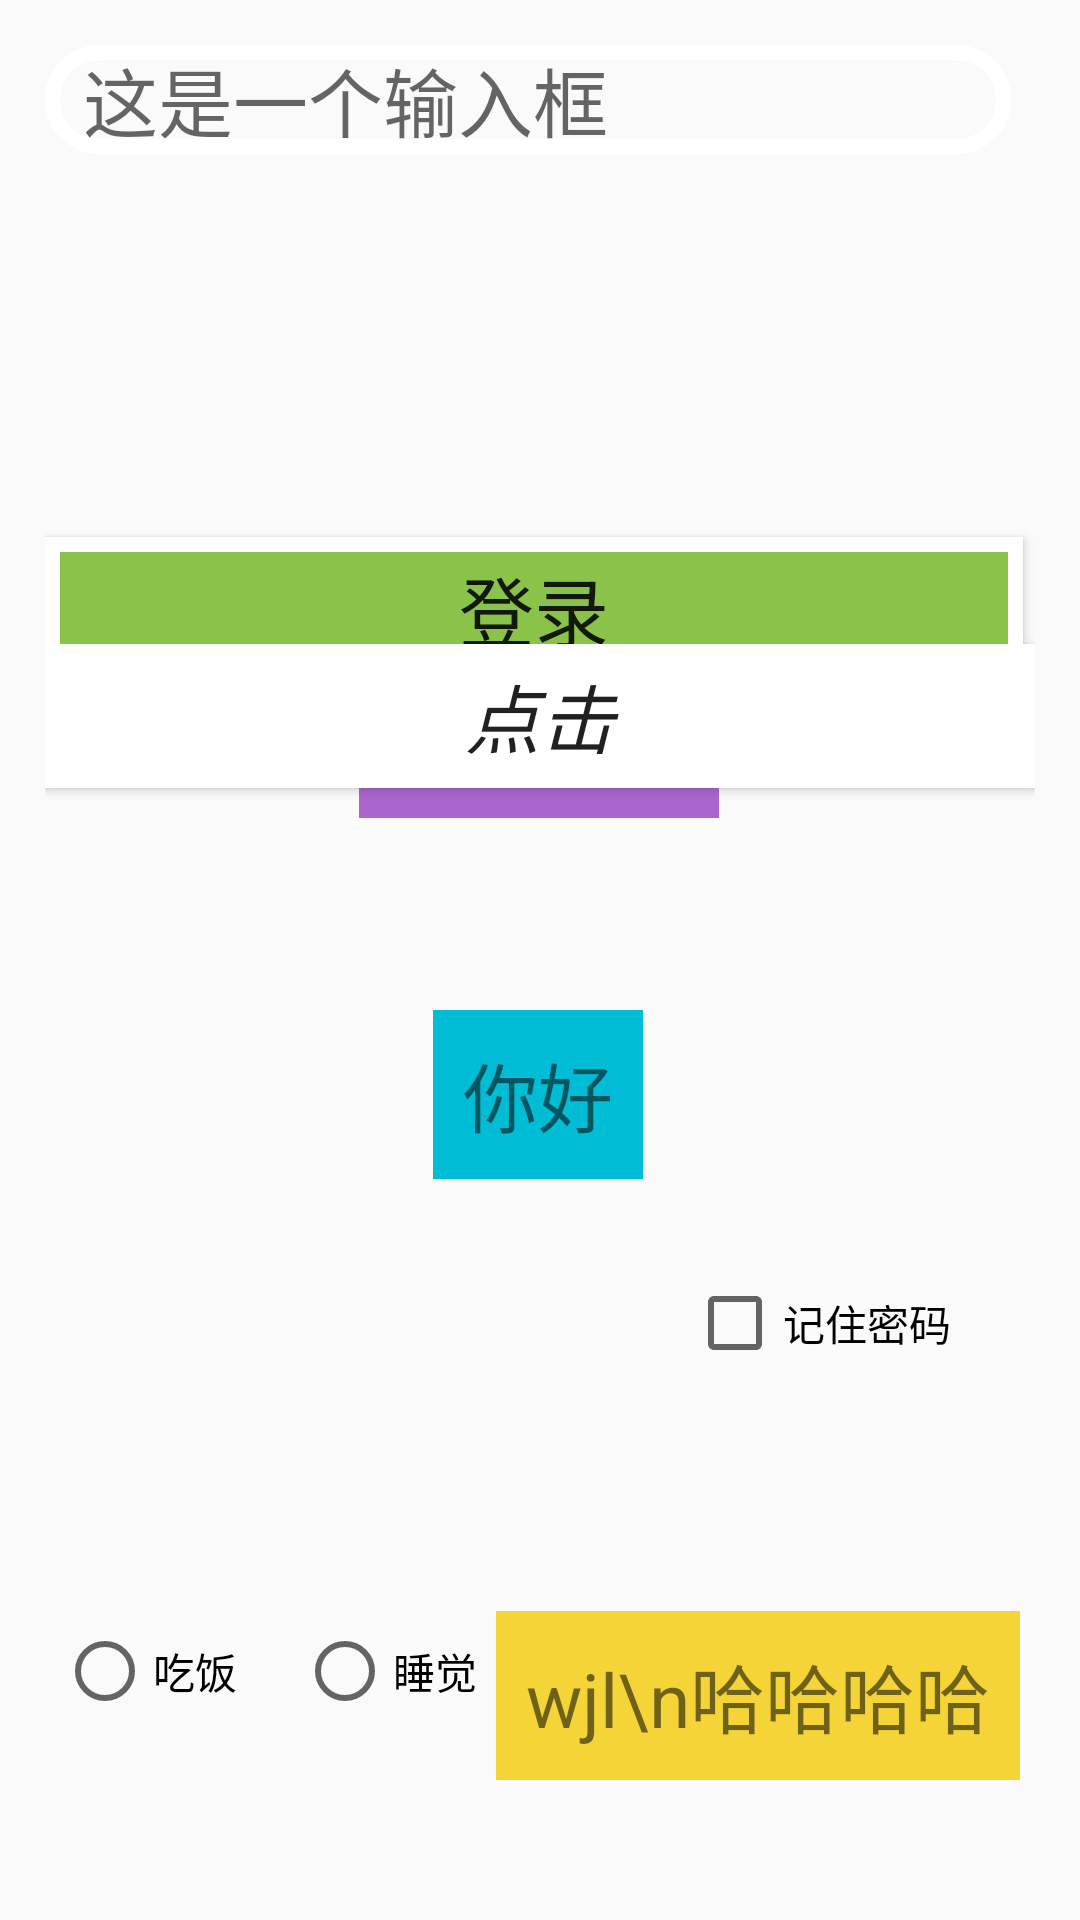

Android layout source for this screen:
<!-- AndroidManifest.xml: application theme Theme.Project1 -->
<!-- res/layout/activity_main.xml -->
<?xml version="1.0" encoding="utf-8"?>
<androidx.constraintlayout.widget.ConstraintLayout xmlns:android="http://schemas.android.com/apk/res/android"
    xmlns:app="http://schemas.android.com/apk/res-auto"
    xmlns:tools="http://schemas.android.com/tools"
    android:layout_width="match_parent"
    android:layout_height="match_parent"
    android:background="@drawable/ic_launcher_background"
    android:rotation="0"
    android:padding="15dp"
    tools:context=".MainActivity">


    
    
    
    
    
    

    <TextView
        android:id="@+id/textView"
        android:layout_width="120dp"
        android:layout_height="wrap_content"
        android:layout_marginBottom="64dp"
        android:background="@android:color/holo_purple"
        android:ellipsize="marquee"
        android:padding="10dp"
        android:singleLine="true"
        android:text="hello world,I'm wjl"
        android:textSize="25sp"
        android:textStyle="bold"
        app:layout_constraintBottom_toTopOf="@+id/textView2"
        app:layout_constraintEnd_toEndOf="parent"
        app:layout_constraintHorizontal_bias="0.498"
        app:layout_constraintStart_toStartOf="parent"
        tools:ignore="HardcodedText" />


    <TextView
        android:id="@+id/textView2"
        android:layout_width="wrap_content"
        android:layout_height="wrap_content"
        android:layout_marginBottom="232dp"
        android:background="#00BCD4"
        android:padding="10dp"
        android:text="你好"
        android:textSize="25sp"
        app:layout_constraintBottom_toBottomOf="parent"
        app:layout_constraintEnd_toEndOf="parent"
        app:layout_constraintHorizontal_bias="0.498"
        app:layout_constraintStart_toStartOf="parent"
        tools:ignore="HardcodedText" />


    <TextView
        android:id="@+id/textView3"
        android:layout_width="wrap_content"
        android:layout_height="wrap_content"
        android:layout_marginTop="144dp"
        android:background="#F4D436"
        android:padding="10dp"
        android:singleLine="true"
        android:text="wjl\n哈哈哈哈"
        android:textSize="25sp"
        app:layout_constraintEnd_toEndOf="parent"
        app:layout_constraintHorizontal_bias="0.968"
        app:layout_constraintStart_toStartOf="parent"
        app:layout_constraintTop_toBottomOf="@+id/textView2"
        tools:ignore="HardcodedText" />

    <EditText
        android:id="@+id/ediText1"
        android:layout_width="match_parent"
        android:layout_height="wrap_content"
        android:layout_marginEnd="8dp"
        android:drawableRight="@drawable/ic_launcher_foreground"
        android:background="@drawable/edit_text_bg"
        android:textSize="25sp"
        app:layout_constraintEnd_toEndOf="parent"
        app:layout_constraintTop_toTopOf="parent"
        android:hint="  这是一个输入框"
        />

    <Button
        android:layout_width="match_parent"
        android:layout_height="wrap_content"
        android:layout_marginTop="164dp"
        android:layout_marginEnd="4dp"
        android:background="@drawable/text_bg"
        android:text="登录"
        android:textSize="25sp"
        app:layout_constraintEnd_toEndOf="parent"
        app:layout_constraintTop_toTopOf="parent" />

    <Button
        android:id="@+id/button1"
        android:layout_width="match_parent"
        android:layout_height="wrap_content"
        android:background="@drawable/btn_bg"
        android:onClick="changeText"
        android:text="点击"
        android:textSize="25sp"
        android:textStyle="italic"
        app:layout_constraintBottom_toBottomOf="parent"
        app:layout_constraintTop_toTopOf="parent"
        app:layout_constraintVertical_bias="0.355"
        tools:layout_editor_absoluteX="15dp" />

    <ImageView
        android:id="@+id/imageView"
        android:layout_width="150dp"
        android:layout_height="200dp"
        android:layout_marginStart="4dp"
        android:layout_marginBottom="144dp"
        android:scaleType="centerCrop"
        android:src="@drawable/ic_launcher_foreground"
        app:layout_constraintBottom_toBottomOf="parent"
        app:layout_constraintStart_toStartOf="parent" />

    <CheckBox
        android:layout_width="wrap_content"
        android:layout_height="wrap_content"
        android:layout_marginEnd="28dp"
        android:layout_marginBottom="168dp"
        android:checked="false"
        android:text="记住密码"
        app:layout_constraintBottom_toBottomOf="parent"
        app:layout_constraintEnd_toEndOf="parent" />


    <RadioButton
        android:id="@+id/radioButton"
        android:layout_width="wrap_content"
        android:layout_height="wrap_content"
        android:layout_marginStart="4dp"
        android:layout_marginBottom="52dp"
        android:checked="false"
        android:text="吃饭"
        app:layout_constraintBottom_toBottomOf="parent"
        app:layout_constraintStart_toStartOf="parent" />

    <RadioButton
        android:layout_width="wrap_content"
        android:layout_height="wrap_content"
        android:layout_marginStart="84dp"
        android:layout_marginBottom="52dp"
        android:checked="false"
        android:text="睡觉"
        app:layout_constraintBottom_toBottomOf="parent"
        app:layout_constraintStart_toStartOf="parent" />


</androidx.constraintlayout.widget.ConstraintLayout>
<!-- resources referenced by this layout -->
<resources>
  <!-- drawable btn_bg (drawable) -->
  <?xml version="1.0" encoding="utf-8"?>
  
  <selector xmlns:android="http://schemas.android.com/apk/res/android"
      >
  
      <item android:state_pressed="false" android:drawable="@color/white"/>
      <item android:state_pressed="true" android:drawable="@color/blue_"/>
  </selector>
  <!-- drawable edit_text_bg (drawable) -->
  <?xml version="1.0" encoding="utf-8"?>
  
  <shape xmlns:android="http://schemas.android.com/apk/res/android"
      android:shape="rectangle"
      >
  
      <stroke android:color="@color/white" android:width="5dp"/>
  
      <corners android:radius="30dp"/>
  </shape>
  <!-- drawable text_bg (drawable) -->
  <?xml version="1.0" encoding="utf-8"?>
  
  <shape xmlns:android="http://schemas.android.com/apk/res/android"
      android:shape="rectangle"
  
      >
  
      <solid android:color="#8BC34A"/>
      <stroke android:color="@color/white" android:width="5dp"/>
  
  </shape>
  <style name="Theme.Project1" parent="Base.Theme.Project1" />
  <color name="white">#FFFFFFFF</color>
  <color name="blue_">#00BCD4</color>
  <style name="Base.Theme.Project1" parent="Theme.AppCompat.Light.DarkActionBar">
          
          
      </style>
</resources>
